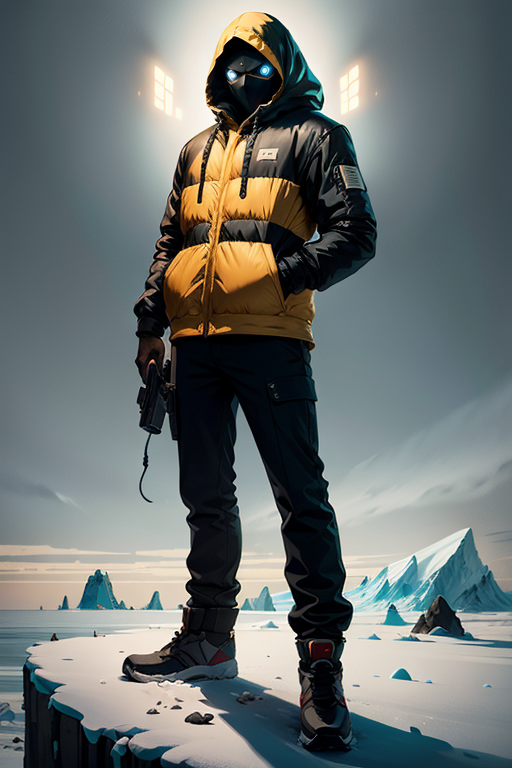
Generation parameters embedded in this image by AUTOMATIC1111 Stable Diffusion web UI or a fork of it (Forge, ...) (PNG 'parameters' text chunk):
1man, gta5 style game art, computer game graphics, 2d game art, simple solid black background, Antarctica, cold weather, final boss no face human cyborg, crossed arms, concealed weapon, rule of the thirds, full body, ((best quality)), ((masterpiece))
Negative prompt: EasyNegativeV2, bad_prompt_version2, (worst quality:1.2), (low quality:1.2), (lowres:1.1), (monochrome:1.1), (greyscale), multiple views, comic, sketch, (((bad anatomy))), (((deformed))), (((disfigured))), watermark, multiple_views, mutation hands, mutation fingers, extra fingers, missing fingers, watermark
Steps: 30, Sampler: DPM++ 2M Karras, CFG scale: 13, Seed: 758288499, Size: 512x768, Model hash: 4199bcdd14, Model: revAnimated_v122, Clip skip: 2, ADetailer model: face_yolov8n.pt, ADetailer confidence: 0.3, ADetailer dilate/erode: 32, ADetailer mask blur: 4, ADetailer denoising strength: 0.4, ADetailer inpaint only masked: True, ADetailer inpaint padding: 32, ADetailer version: 23.7.11, Discard penultimate sigma: True, Version: v1.3.2